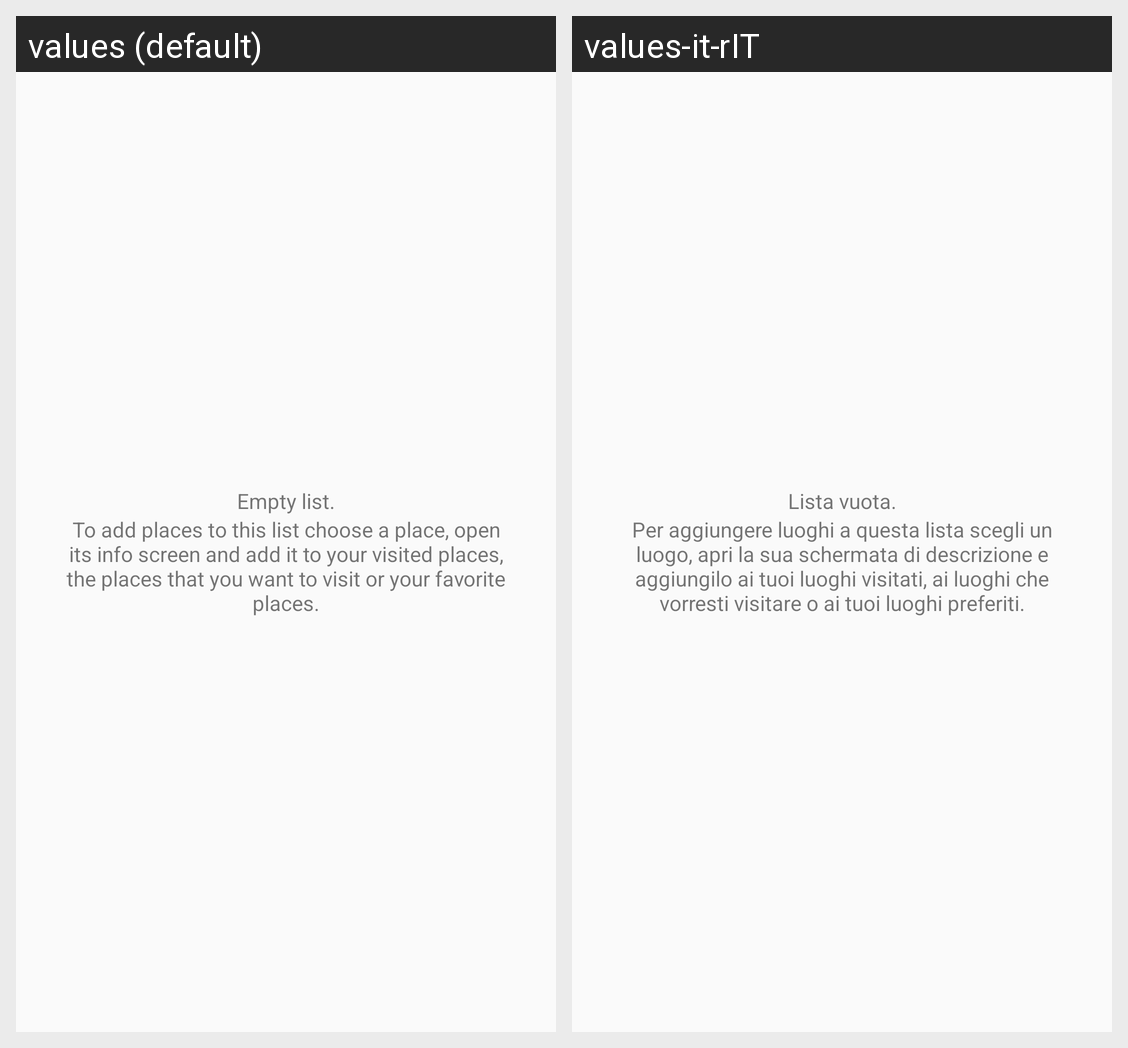

Locale-by-locale string values for the Android screen shown in this grid:
Android screen res/layout/frame_nodata.xml rendered under 2 locales, left to right: values (default), values-it-rIT. Device: Nexus 5 (rendered at 1080×1920; each locale shown at half size, 540×960, under a caption strip naming it); theme AppTheme.
Strings drawn on this screen, with the default value and each locale's value (text and hints the layout hard-codes, and strings that could not be matched under every locale, appear in the picture but are not listed):

empty_list
  values: Empty list.
  values-it-rIT: Lista vuota.

empty_list2
  values: To add places to this list choose a place, open its info screen and add it to your visited places, the places that you want to visit or your favorite places.
  values-it-rIT: Per aggiungere luoghi a questa lista scegli un luogo, apri la sua schermata di descrizione e aggiungilo ai tuoi luoghi visitati, ai luoghi che vorresti visitare o ai tuoi luoghi preferiti.
